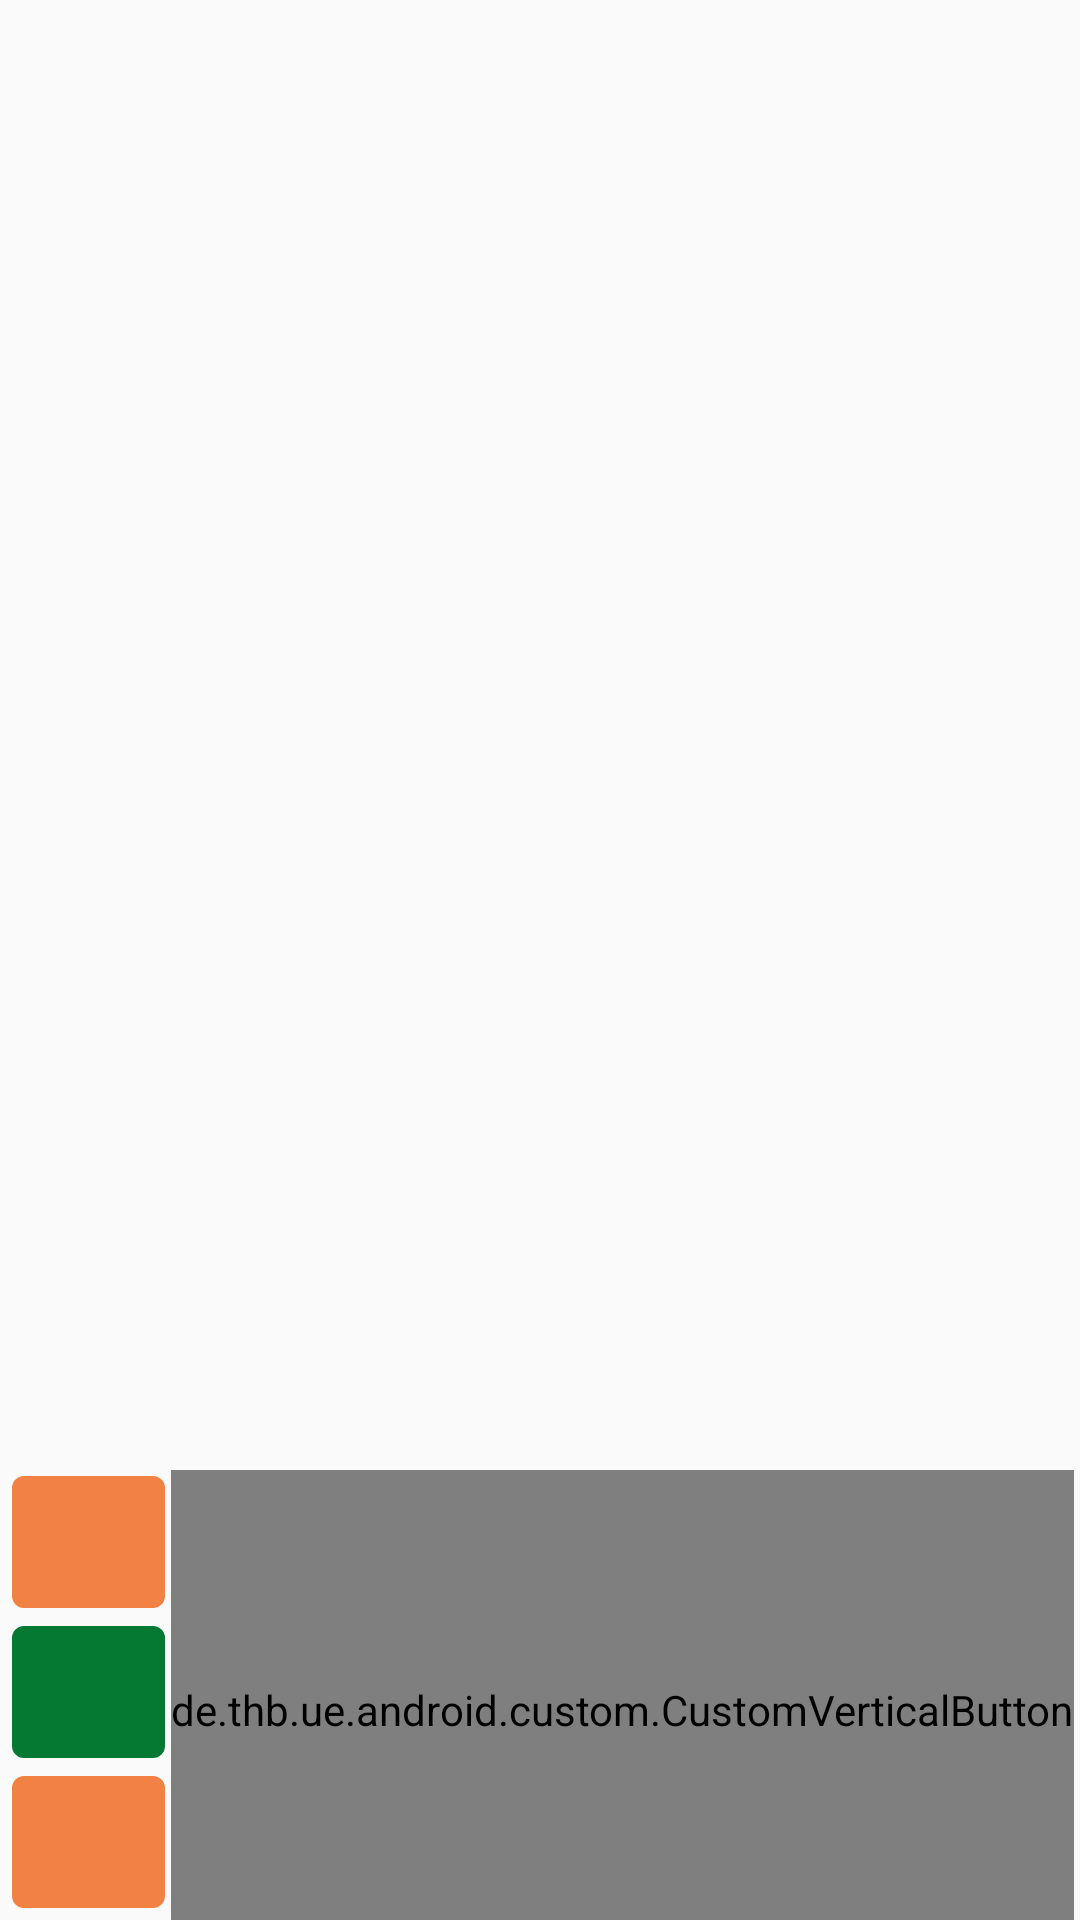

The Android layout XML behind this screen, and the referenced resources:
<!-- AndroidManifest.xml: application theme app_theme -->
<!-- res/layout/fragment_button_3_positive_middle.xml -->
<RelativeLayout xmlns:android="http://schemas.android.com/apk/res/android"
    xmlns:tools="http://schemas.android.com/tools" android:layout_width="match_parent"
    android:layout_height="match_parent" tools:context="de.thb.ue.android.fragments.ButtonFragment"
    android:id="@+id/button_fragment_layout">


    <TextView
        android:layout_width="wrap_content"
        android:layout_height="wrap_content"
        android:text=""
        android:textSize="24sp"
        android:id="@+id/question_text_view"
        android:maxLines="5"
        android:scrollbars="vertical"
        android:fadeScrollbars="false"
        android:layout_marginTop="8dp"
        android:layout_marginLeft="8dp"
        android:layout_marginRight="8dp"
        android:layout_alignParentTop="true"
        android:layout_centerHorizontal="true"
        android:textAlignment="5"/> 

    <de.thb.ue.android.custom.CustomVerticalButton
        android:layout_width="wrap_content"
        android:layout_height="wrap_content"
        android:textAllCaps="false"
        android:paddingTop="10dp"
        android:id="@+id/no_comment_button"
        android:minWidth="50dp"
        android:background="@drawable/no_comment_state_list"
        android:textColor="@color/campusapptheme_color_dark_grey_font"
        android:layout_alignParentRight="true"
        android:layout_alignParentEnd="true"
        android:layout_marginRight="@dimen/button_margin_left_right"
        android:layout_marginEnd="@dimen/button_margin_left_right"
        android:layout_alignTop="@+id/top_button"
        android:layout_alignParentBottom="true" />

    <Button
        android:layout_width="wrap_content"
        android:layout_height="wrap_content"
        android:textAllCaps="false"
        android:id="@+id/top_button"
        android:minWidth="120dp"
        android:background="@drawable/negative_btn_state_list"
        android:textColor="@color/campusapptheme_color_bright_font"
        android:layout_above="@+id/middle_button"
        android:layout_alignParentLeft="true"
        android:layout_alignParentStart="true"
        android:layout_marginLeft="@dimen/button_margin_left_right"
        android:layout_marginStart="@dimen/button_margin_left_right"
        android:layout_marginBottom="@dimen/button_margin_top_bottom"
        android:layout_toLeftOf="@+id/no_comment_button"
        android:layout_toStartOf="@+id/no_comment_button" />



    <Button
        android:layout_width="wrap_content"
        android:layout_height="wrap_content"
        android:textAllCaps="false"
        android:text=""
        android:id="@+id/middle_button"
        android:minWidth="120dp"
        android:background="@drawable/very_positive_btn_state_list"
        android:textColor="@color/campusapptheme_color_bright_font"
        android:layout_above="@+id/upper_button"
        android:layout_alignParentLeft="true"
        android:layout_alignParentStart="true"
        android:layout_marginLeft="@dimen/button_margin_left_right"
        android:layout_marginStart="@dimen/button_margin_left_right"
        android:layout_marginBottom="@dimen/button_margin_top_bottom"
        android:layout_toLeftOf="@+id/no_comment_button"
        android:layout_toStartOf="@+id/no_comment_button" />

    <Button
        android:layout_width="wrap_content"
        android:layout_height="wrap_content"
        android:textAllCaps="false"
        android:text=""
        android:id="@+id/upper_button"
        android:minWidth="120dp"
        android:background="@drawable/negative_btn_state_list"
        android:textColor="@color/campusapptheme_color_bright_font"
        android:layout_alignParentBottom="true"
        android:layout_alignParentLeft="true"
        android:layout_alignParentStart="true"
        android:layout_marginLeft="@dimen/button_margin_left_right"
        android:layout_marginStart="@dimen/button_margin_left_right"
        android:layout_marginBottom="@dimen/button_margin_top_bottom"
        android:layout_toLeftOf="@+id/no_comment_button"
        android:layout_toStartOf="@+id/no_comment_button" />


</RelativeLayout>
<!-- resources referenced by this layout -->
<resources>
  <color name="campusapptheme_color_bright_font">#e6e6e6</color>
  <color name="campusapptheme_color_dark_grey_font">#4d4d4d</color>
  <dimen name="button_margin_left_right">2dp</dimen>
  <dimen name="button_margin_top_bottom">2dp</dimen>
  <style name="app_theme" parent="AppTheme.Base" />
  <style name="AppTheme.Base" parent="Theme.AppCompat.Light">
          <item name="colorPrimary">@color/campusapptheme_color_red</item>
          <item name="colorPrimaryDark">@color/campusapptheme_color_red_dark</item>
          <item name="windowNoTitle">true</item>
          <item name="windowActionBar">false</item>
  
          <item name="android:editTextStyle">@style/EditTextCampusAppTheme</item>
  
          <item name="android:buttonStyle">@style/ButtonCampusAppTheme</item>
  
          <item name="android:imageButtonStyle">@style/ImageButtonCampusAppTheme</item>
      </style>
  <color name="campusapptheme_color_negative_red">#f28244</color>
  <dimen name="button_border_thickness">4dp</dimen>
  <color name="campusapptheme_color_negative_red_opacity_65">#a6f28244</color>
  <color name="campusapptheme_color_negative_red_border">#c14c11</color>
  <color name="campusapptheme_color_no_comment">#b3b3b3</color>
  <color name="campusapptheme_color_no_comment_opacity_65">#a6b3b3b3</color>
  <color name="campusapptheme_color_no_comment_border">#666666</color>
  <color name="campusapptheme_color_very_positive_green">#057832</color>
  <color name="campusapptheme_color_very_positive_green_opacity_65">#a6057832</color>
  <color name="campusapptheme_color_very_positive_green_border">#1f472f</color>
  <color name="campusapptheme_color_red">#cc0a2f</color>
  <color name="campusapptheme_color_red_dark">#7f0019</color>
  <style name="EditTextCampusAppTheme" parent="android:Widget.EditText">
  	    <item name="android:background">@drawable/campusapptheme_edit_text_holo_light</item>
  	    <item name="android:textColor">#000000</item>
      </style>
  <style name="ButtonCampusAppTheme" parent="android:Widget.Button">
  	    <item name="android:background">@drawable/campusapptheme_btn_default_holo_light</item>
  	    <item name="android:minHeight">48dip</item>
  	    <item name="android:minWidth">64dip</item>
  	    <item name="android:textColor">@drawable/campusapptheme_btn_default_holo_light_text_color</item>
          <item name="android:textAllCaps">false</item>
      </style>
  <style name="ImageButtonCampusAppTheme" parent="android:Widget.ImageButton">
  	    <item name="android:background">@drawable/campusapptheme_btn_default_holo_light</item>
      </style>
  <!-- drawable campusapptheme_btn_default_holo_light_text_color (drawable-hdpi) -->
  <?xml version="1.0" encoding="utf-8"?>
      <selector xmlns:android="http://schemas.android.com/apk/res/android">
          <item android:state_selected="true" android:color="#ffffff"/>
          <item android:state_pressed="true" android:color="#ffffff"/>
          <item android:color="#ffffff"/>
      </selector>
  <!-- drawable self_made_button_default (drawable) -->
  <layer-list xmlns:android="http://schemas.android.com/apk/res/android">
      <item android:left="2dp"
        android:right="2dp"
        android:bottom="2dp"
        android:top="2dp">
          <shape>
              <solid
                  android:color="@color/campusapptheme_color_red" />
              <corners
                  android:radius="2dp" />
              <stroke
                  android:color="@color/campusapptheme_color_red"
                  android:width="2dp"/>
          </shape>
      </item>
  </layer-list>
  <color name="campusapptheme_color_white_background">#ffeeeeee</color>
</resources>
